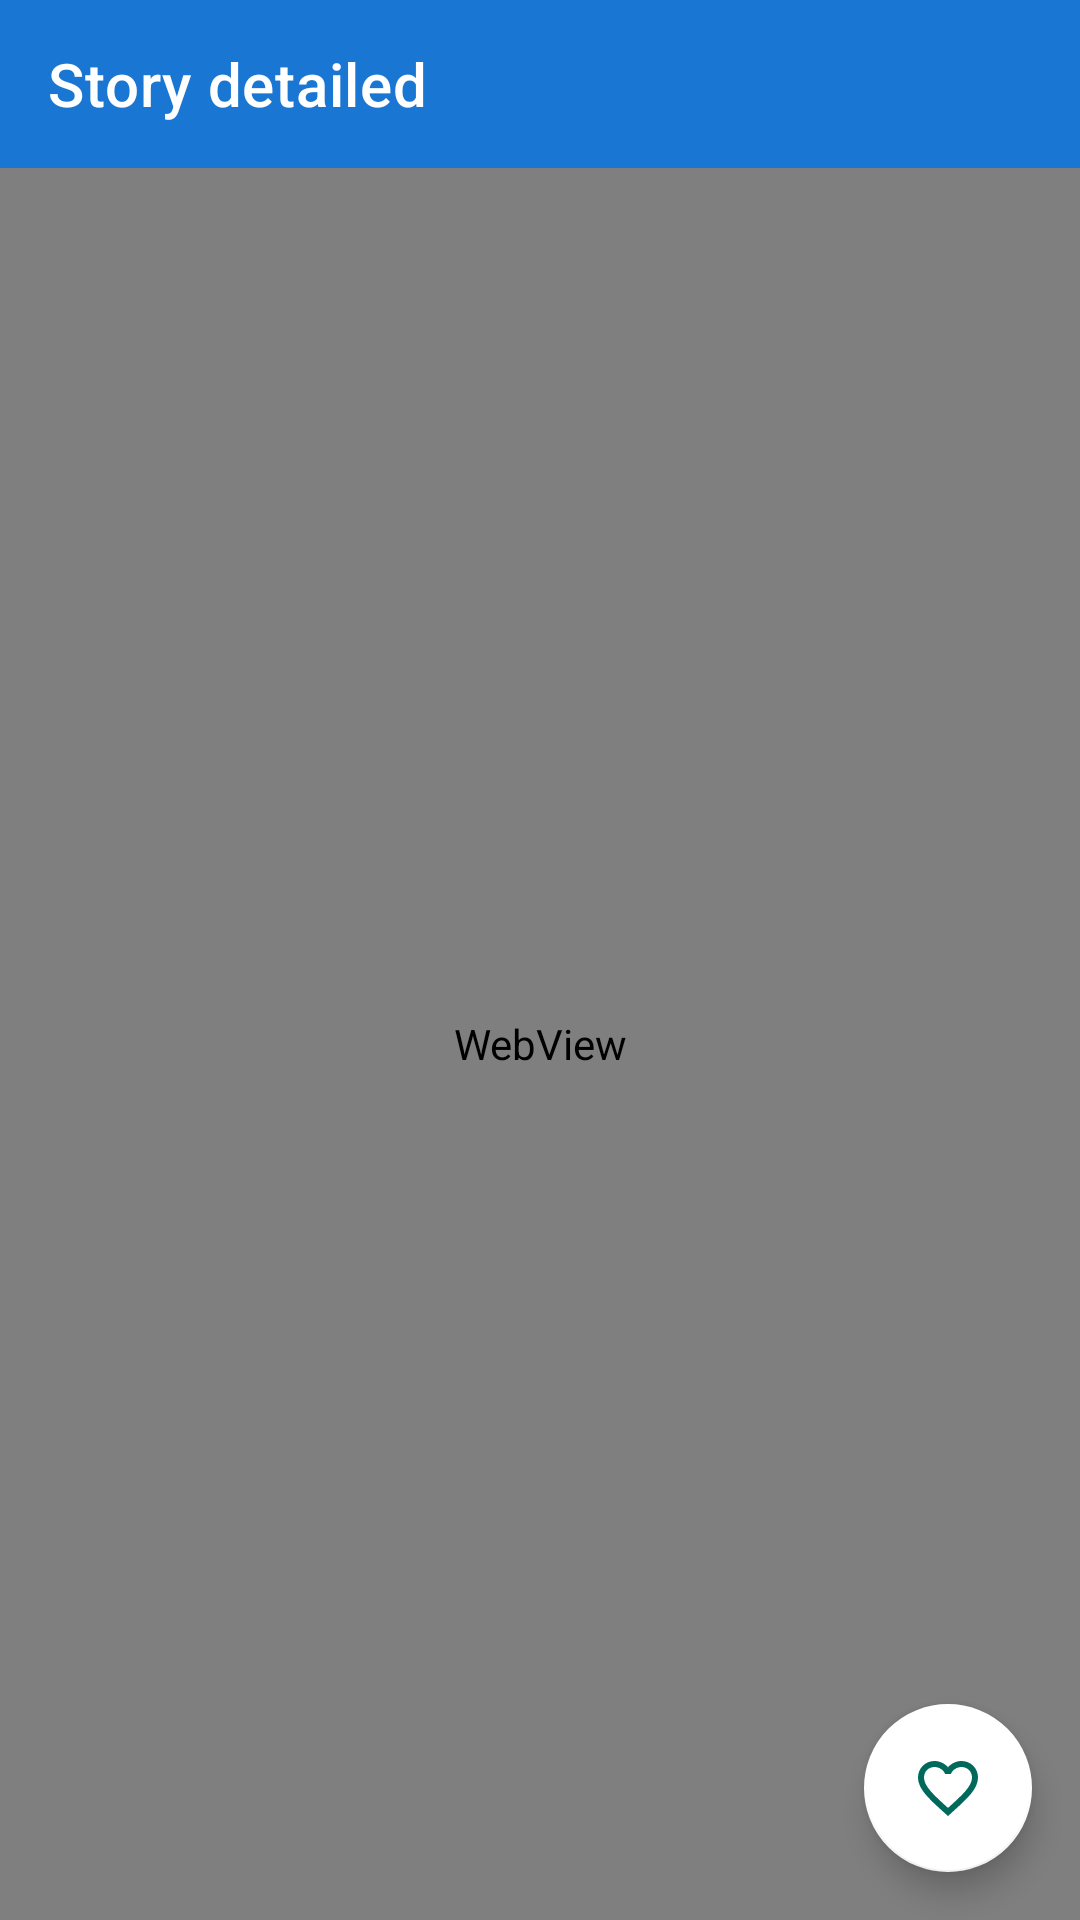

Reconstruct the res/layout file that produces this screen, plus the resources it refers to.
<!-- AndroidManifest.xml: application theme Theme.News -->
<!-- res/layout/activity_story_detailed.xml -->
<?xml version="1.0" encoding="utf-8"?>
<androidx.constraintlayout.widget.ConstraintLayout xmlns:android="http://schemas.android.com/apk/res/android"
  xmlns:app="http://schemas.android.com/apk/res-auto"
  xmlns:tools="http://schemas.android.com/tools"
  android:layout_width="match_parent"
  android:layout_height="match_parent"
  tools:context=".ui.stories.detail.StoryDetailedActivity">

  <com.google.android.material.appbar.AppBarLayout
    android:id="@+id/appBarLayout"
    android:layout_width="match_parent"
    android:layout_height="wrap_content"
    app:layout_constraintEnd_toEndOf="parent"
    app:layout_constraintStart_toStartOf="parent"
    app:layout_constraintTop_toTopOf="parent">

    <com.google.android.material.appbar.MaterialToolbar
      android:id="@+id/toolbar"
      android:layout_width="match_parent"
      android:layout_height="?attr/actionBarSize"
      app:navigationIcon="@drawable/ic_baseline_arrow_back_24"
      app:navigationIconTint="@color/white"
      app:title="Story detailed"
      app:titleTextColor="@color/white" />

  </com.google.android.material.appbar.AppBarLayout>

  <WebView
    android:id="@+id/webView"
    android:layout_width="0sp"
    android:layout_height="0sp"
    app:layout_constraintBottom_toBottomOf="parent"
    app:layout_constraintEnd_toEndOf="parent"
    app:layout_constraintStart_toStartOf="parent"
    app:layout_constraintTop_toBottomOf="@+id/appBarLayout" />

  <ProgressBar
    android:id="@+id/progressBar"
    android:layout_width="wrap_content"
    android:layout_height="wrap_content"
    app:layout_constraintBottom_toBottomOf="@+id/webView"
    app:layout_constraintEnd_toEndOf="parent"
    app:layout_constraintStart_toStartOf="parent"
    app:layout_constraintTop_toTopOf="@+id/appBarLayout" />

  <com.google.android.material.floatingactionbutton.FloatingActionButton
    android:id="@+id/floating_action_button"
    android:layout_width="wrap_content"
    android:layout_height="wrap_content"
    android:layout_margin="16dp"
    android:contentDescription="@string/save_as_favourite"
    app:backgroundTint="@color/white"
    app:layout_constraintBottom_toBottomOf="parent"
    app:layout_constraintEnd_toEndOf="parent"
    app:srcCompat="@drawable/ic_baseline_favorite_border_24"
    app:tint="@color/secondaryColor" />

</androidx.constraintlayout.widget.ConstraintLayout>

  
  
  
  
  
  

  
  
  
  
  
  

  
  
  
  
  
  
  
  
  
  

  
  
  
  
  
  
  
  

  
  
  
  
  
  
  
  
  

  
  
  
  

  
  
  
  
  
  
  
  
<!-- resources referenced by this layout -->
<resources>
  <color name="secondaryColor">#00695c</color>
  <color name="white">#FFFFFFFF</color>
  <!-- drawable article: jpg bitmap (drawable-v24, 74940 bytes) -->
  <!-- drawable ic_baseline_favorite_border_24 (drawable) -->
  <vector android:height="24dp" android:tint="@color/white"
      android:viewportHeight="24" android:viewportWidth="24"
      android:width="24dp" xmlns:android="http://schemas.android.com/apk/res/android">
      <path android:fillColor="@color/white" android:pathData="M16.5,3c-1.74,0 -3.41,0.81 -4.5,2.09C10.91,3.81 9.24,3 7.5,3 4.42,3 2,5.42 2,8.5c0,3.78 3.4,6.86 8.55,11.54L12,21.35l1.45,-1.32C18.6,15.36 22,12.28 22,8.5 22,5.42 19.58,3 16.5,3zM12.1,18.55l-0.1,0.1 -0.1,-0.1C7.14,14.24 4,11.39 4,8.5 4,6.5 5.5,5 7.5,5c1.54,0 3.04,0.99 3.57,2.36h1.87C13.46,5.99 14.96,5 16.5,5c2,0 3.5,1.5 3.5,3.5 0,2.89 -3.14,5.74 -7.9,10.05z"/>
  </vector>
  <string name="save_as_favourite">Save as Favourite</string>
  <style name="Theme.News" parent="Theme.MaterialComponents.DayNight.DarkActionBar">
      
      <item name="colorPrimary">@color/primaryColor</item>
      <item name="colorPrimaryVariant">@color/primaryDarkColor</item>
      <item name="colorOnPrimary">@color/white</item>
      
      <item name="colorSecondary">@color/secondaryColor</item>
      <item name="colorSecondaryVariant">@color/secondaryDarkColor</item>
      <item name="colorOnSecondary">@color/black</item>
      
      <item name="android:statusBarColor" tools:targetApi="l">?attr/colorPrimaryVariant</item>
      <item name="android:colorPrimary">@color/primaryColor</item>
      
  
      <item name="colorPrimaryDark">@color/primaryColor</item>
      <item name="android:colorBackground">@color/backgroundColor</item>
      <item name="colorError">@color/errorColor</item>
  
    </style>
  <color name="primaryColor">#1976d2</color>
  <color name="primaryDarkColor">#004ba0</color>
  <color name="secondaryDarkColor">#003d33</color>
  <color name="black">#FF000000</color>
  <color name="backgroundColor">@color/white</color>
  <color name="errorColor">#DC2012</color>
</resources>
